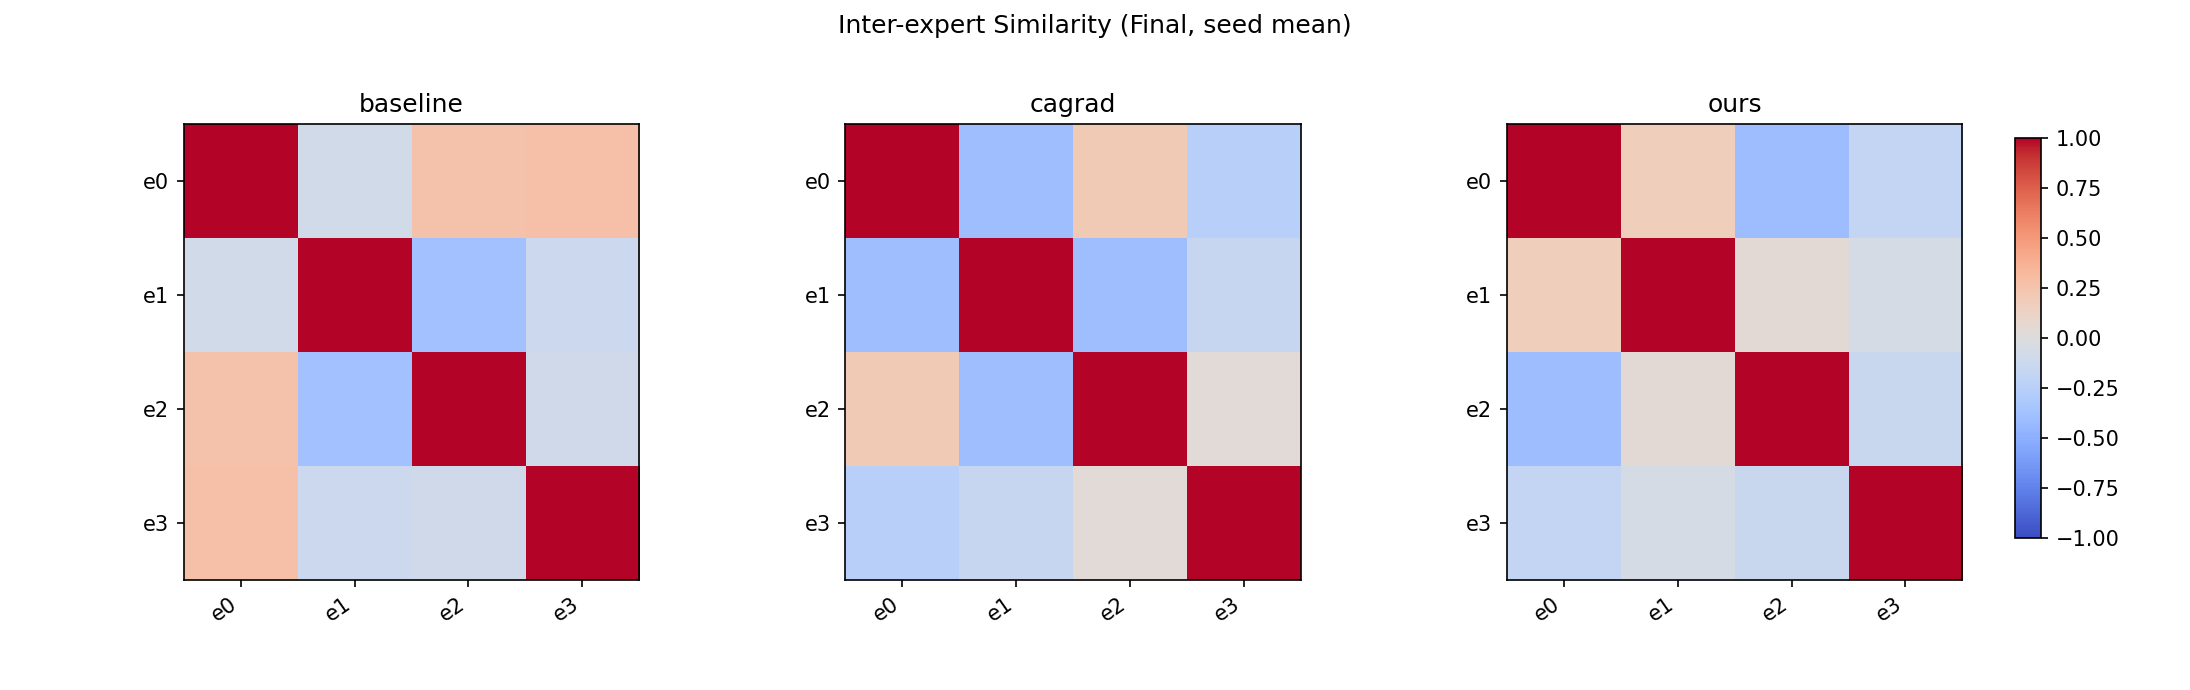

Data behind this chart, as committed beside it:
method, row, col, value
baseline, e0, e0, 1.0
baseline, e0, e1, -0.09279
baseline, e0, e2, 0.2632
baseline, e0, e3, 0.2739
baseline, e1, e0, -0.09279
baseline, e1, e1, 1.0
baseline, e1, e2, -0.3679
baseline, e1, e3, -0.1186
baseline, e2, e0, 0.2632
baseline, e2, e1, -0.3679
baseline, e2, e2, 1.0
baseline, e2, e3, -0.1011
baseline, e3, e0, 0.2739
baseline, e3, e1, -0.1186
baseline, e3, e2, -0.1011
baseline, e3, e3, 1.0
cagrad, e0, e0, 1.0
cagrad, e0, e1, -0.394
cagrad, e0, e2, 0.1978
cagrad, e0, e3, -0.2523
cagrad, e1, e0, -0.394
cagrad, e1, e1, 1.0
cagrad, e1, e2, -0.3938
cagrad, e1, e3, -0.1581
cagrad, e2, e0, 0.1978
cagrad, e2, e1, -0.3938
cagrad, e2, e2, 1.0
cagrad, e2, e3, 0.03198
cagrad, e3, e0, -0.2523
cagrad, e3, e1, -0.1581
cagrad, e3, e2, 0.03198
cagrad, e3, e3, 1.0
ours, e0, e0, 1.0
ours, e0, e1, 0.1674
ours, e0, e2, -0.4048
ours, e0, e3, -0.1778
ours, e1, e0, 0.1674
ours, e1, e1, 1.0
ours, e1, e2, 0.04203
ours, e1, e3, -0.06006
ours, e2, e0, -0.4048
ours, e2, e1, 0.04203
ours, e2, e2, 1.0
ours, e2, e3, -0.1352
ours, e3, e0, -0.1778
ours, e3, e1, -0.06006
ours, e3, e2, -0.1352
ours, e3, e3, 1.0
